Image classification data set "clarifier" (janes1234/Skripsie on GitHub). Class labels (4): dysfunctional, empty, functional, scum.

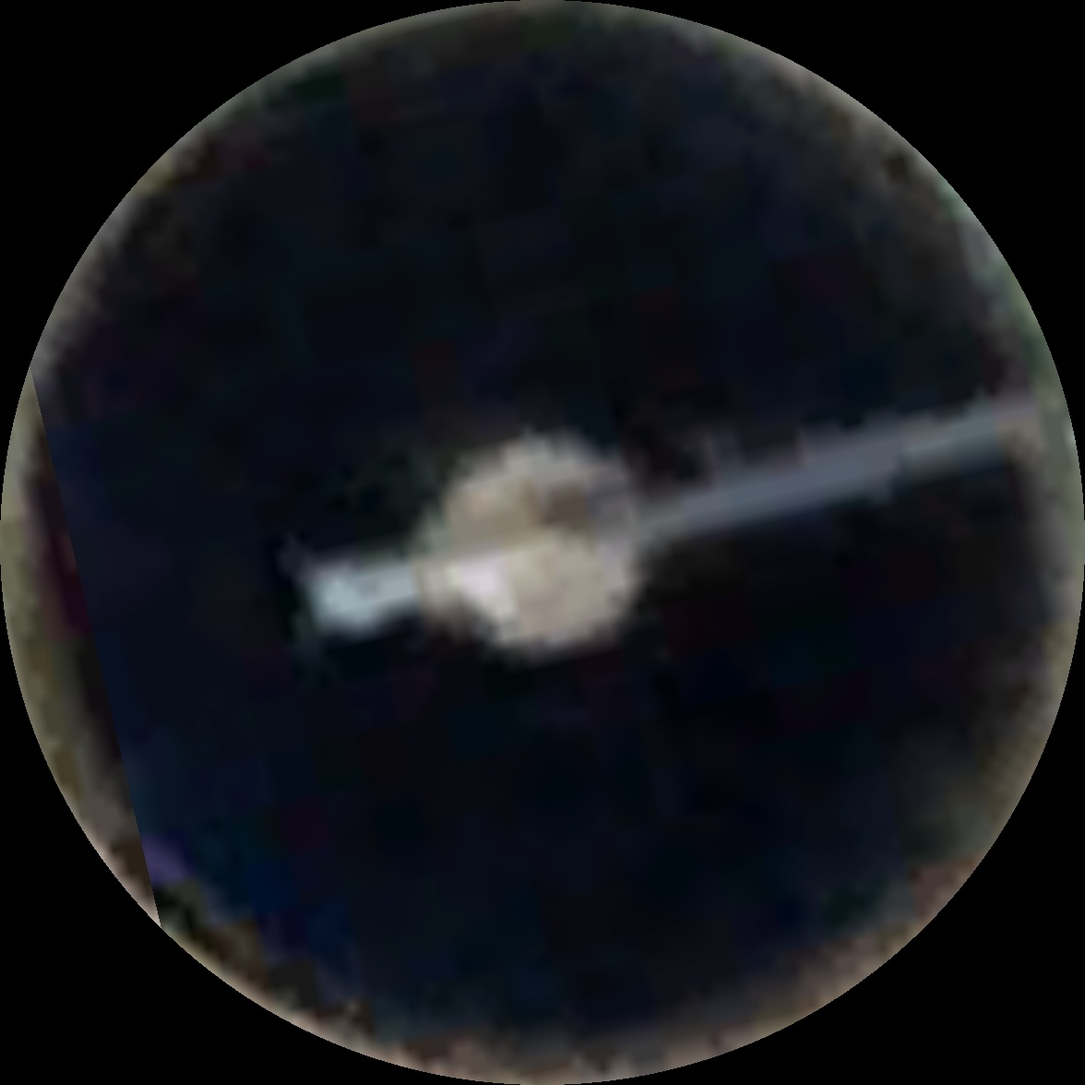
Label: functional

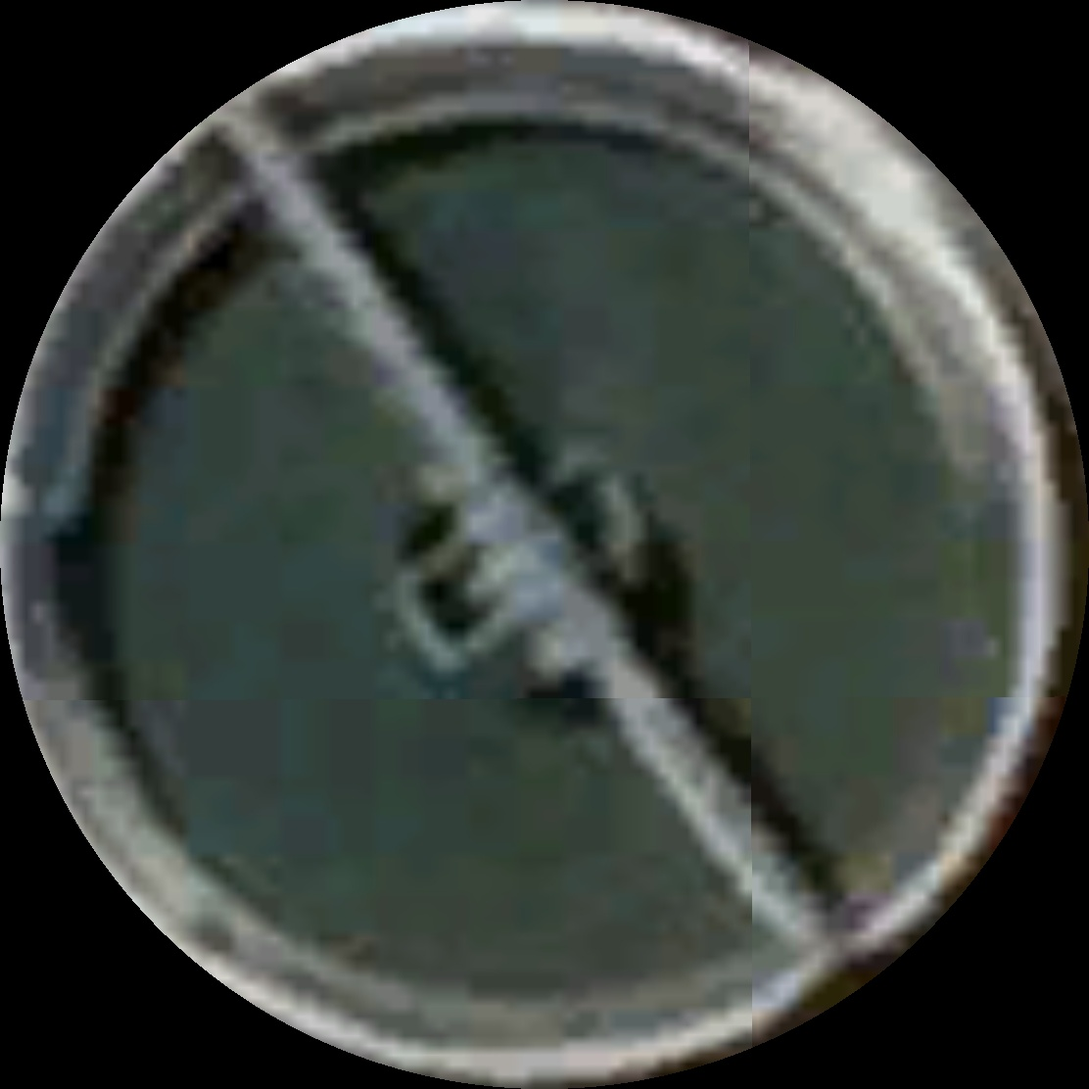
Label: dysfunctional

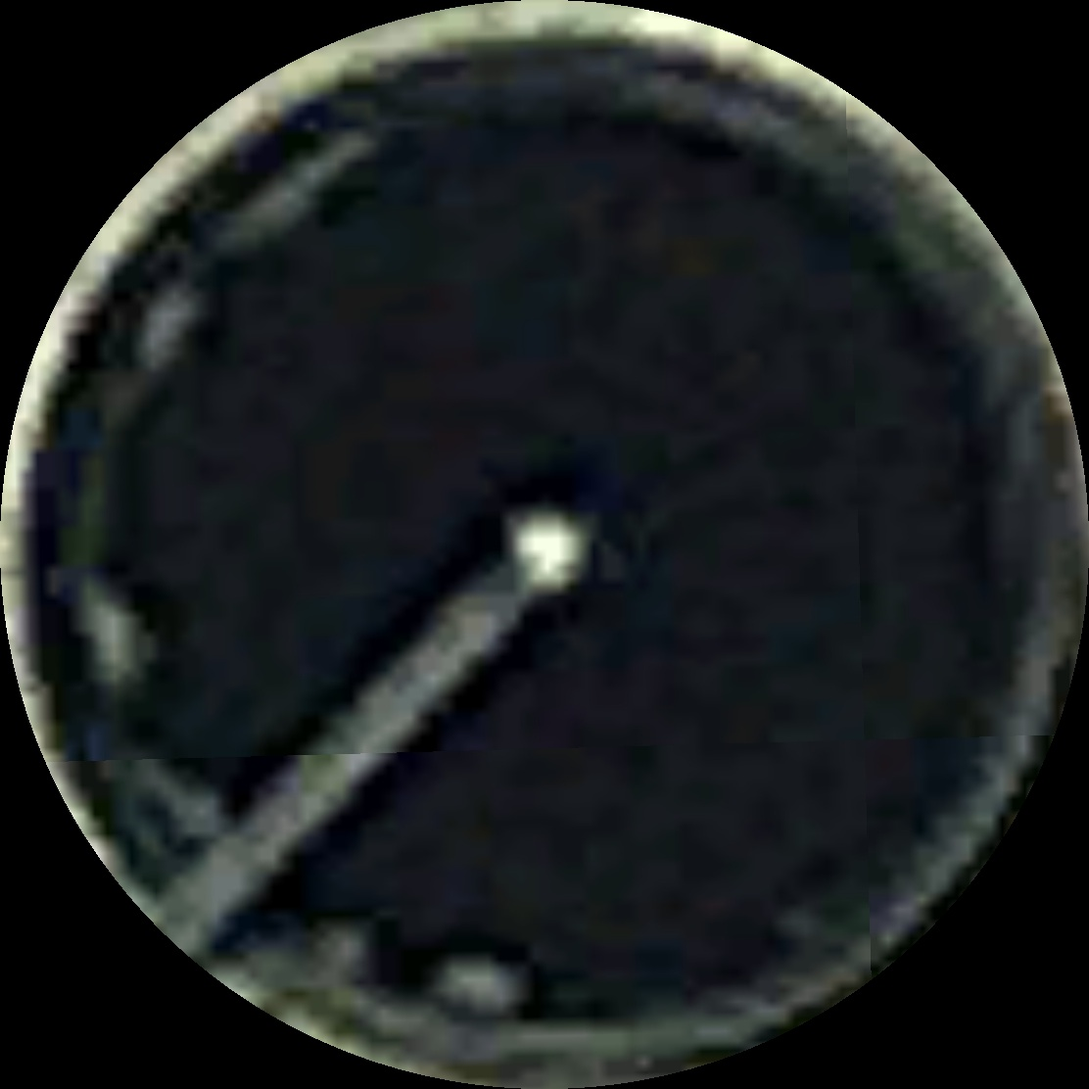
Label: scum

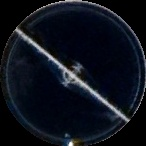
Label: functional

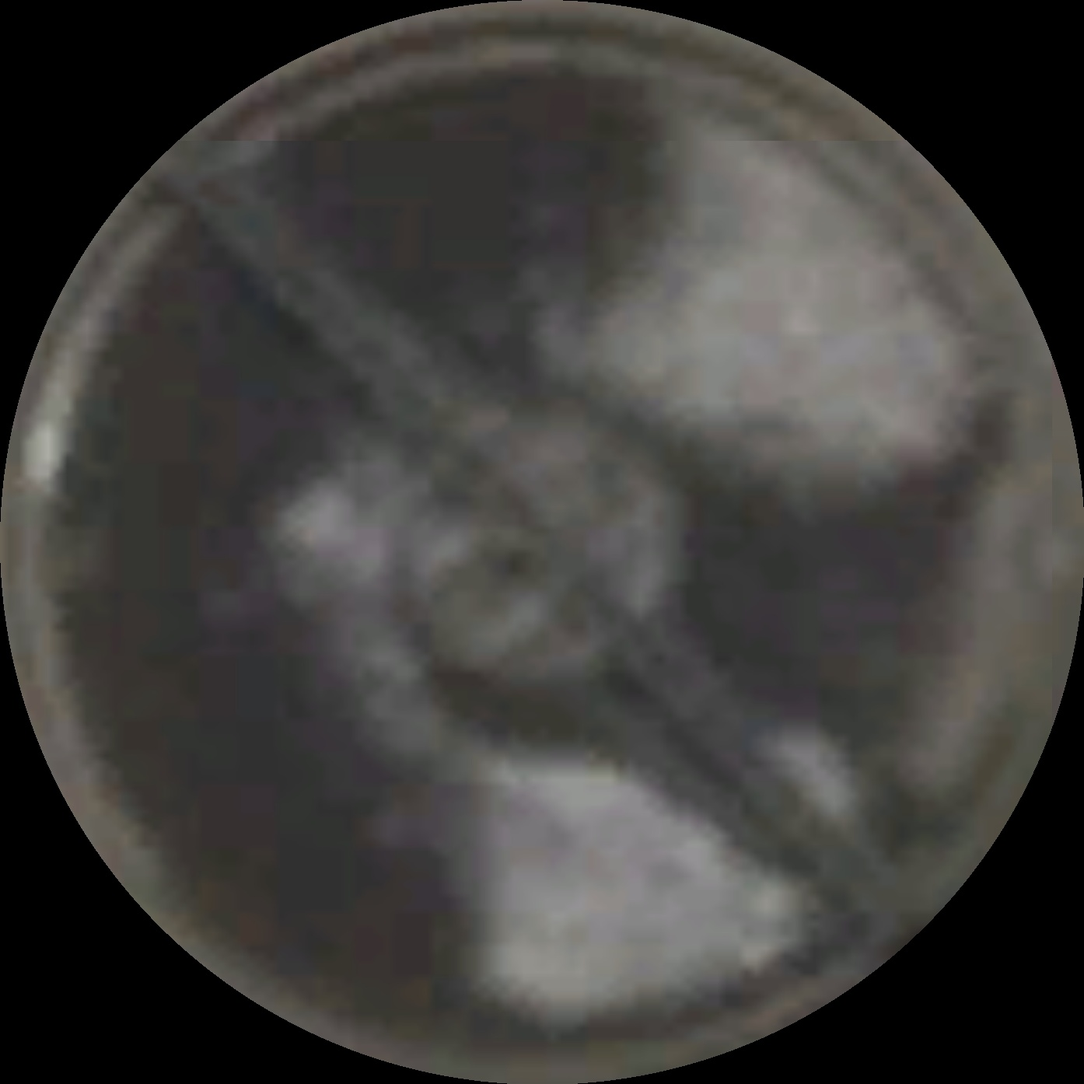
Label: scum

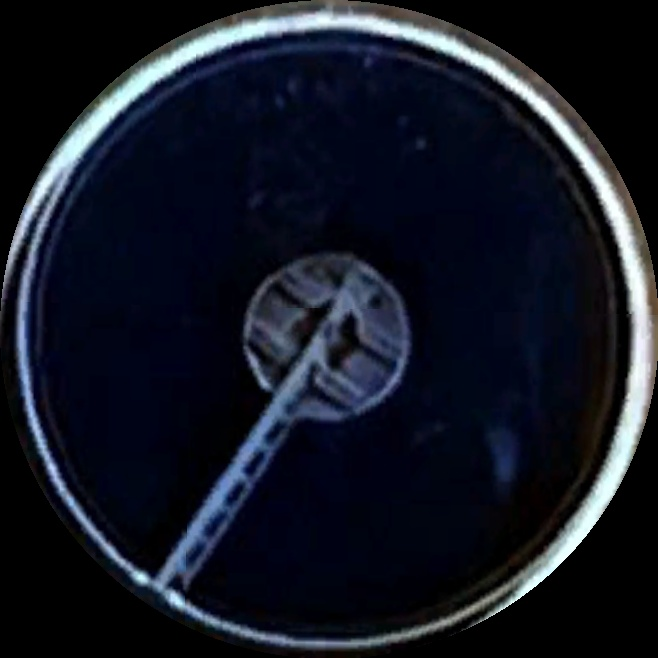
Label: scum
